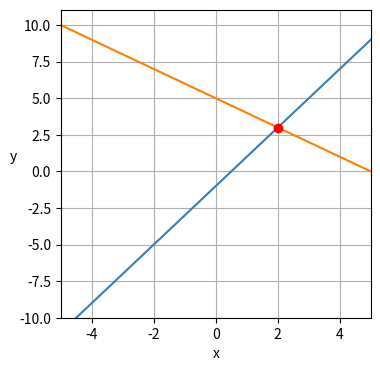
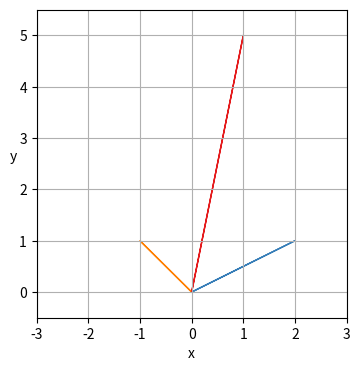
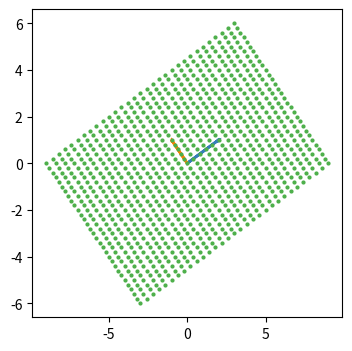

Reproduce these figures in Python, in order.
#! /usr/bin/python3

# Visualize and solve systems of linear equations in 2d and 3d

import numpy as np
import matplotlib as mpl
import matplotlib.pyplot as plt

# Change default color cycle
mpl.rcParams['axes.prop_cycle'] = mpl.cycler(color=["#377eb8","#ff7f00", "#4daf4a", 
                                                    "#e41a1c", "#984ea3", "#a65628"]) 

## Demo 1: Row picture
# 2x - y = 1
# x + y = 5

# Generate points
x = np.array([-5, 5]) # We need only 2 points to draw a line
y1 = 2*x - 1
y2 = 5 - x

# Plot the lines
plt.figure(figsize=(4, 4), facecolor="w", )
plt.plot(x, y1, x, y2)
plt.plot(2, 3, "ro", mec="r")
plt.xlabel("x")
plt.ylabel("y", rotation=0)
plt.xlim(x)
plt.ylim(ymin=-10)
plt.grid(True)

## Demo 2: Column picture
v1 = np.array([2, 1])
v2 = np.array([-1, 1])
lc = 2*v1 + 3*v2

plt.figure(figsize=(4, 4), facecolor="w", )
plt.arrow(0, 0, v1[0], v1[1], color="#377eb8")
plt.arrow(0, 0, v2[0], v2[1], color="#ff7f00")
plt.arrow(0, 0, lc[0], lc[1], color="#e41a1c")

plt.xlabel("x")
plt.ylabel("y", rotation=0)
plt.xlim((-3, 3))
plt.ylim((-0.5, 5.5))
plt.grid(True)

# Demo 3: Visualizing linear combinations
xvals = np.linspace(-3, 3, 31)
yvals = np.linspace(-3, 3, 31)
grid = np.column_stack([[x, y] for x in xvals for y in yvals])
a = np.column_stack((v1, v2))
lc = np.dot(a, grid)

# Plot linear combinations
plt.figure(figsize=(4, 4), facecolor="w", )
plt.plot(lc[0], lc[1], ".", color="#4daf4a", ms=4)
plt.arrow(0, 0, v1[0], v1[1], color="#377eb8", lw=2)
plt.arrow(0, 0, v2[0], v2[1], color="#ff7f00", lw=2)

# Demo 4: Solving the linear system
# Solve for 1 linear combination
b = np.array([1, 5])
sol = np.linalg.solve(a, b)
print(sol)

# Solve for many linear combinations
sol = np.linalg.solve(a, lc)

